Image classification data set "images" (mgatlin3-gtri/FT on GitHub). Class labels (4): diarrhea, farts, pee, poop.

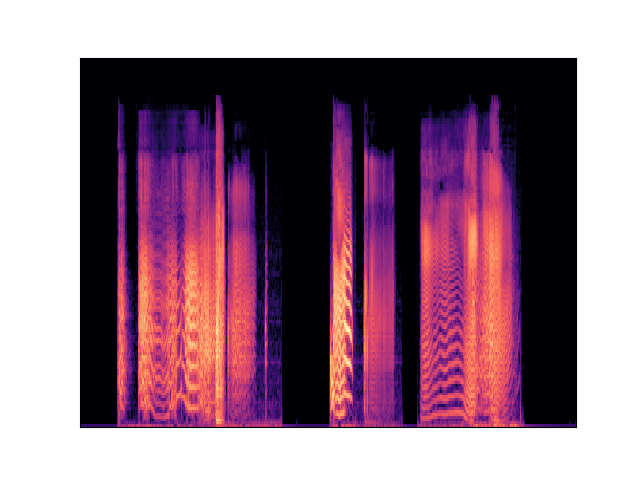
Label: farts

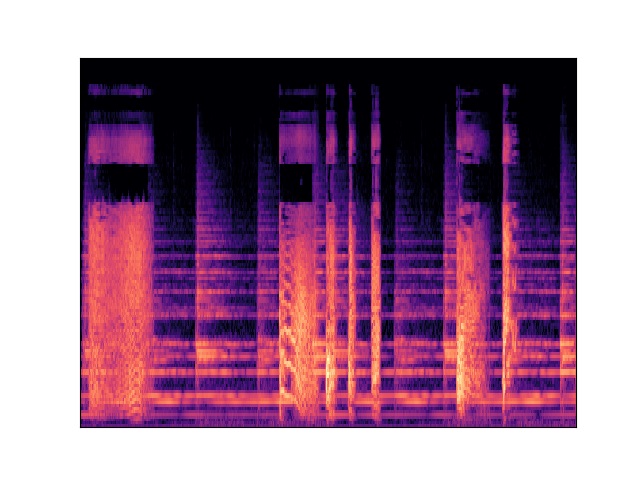
Label: farts

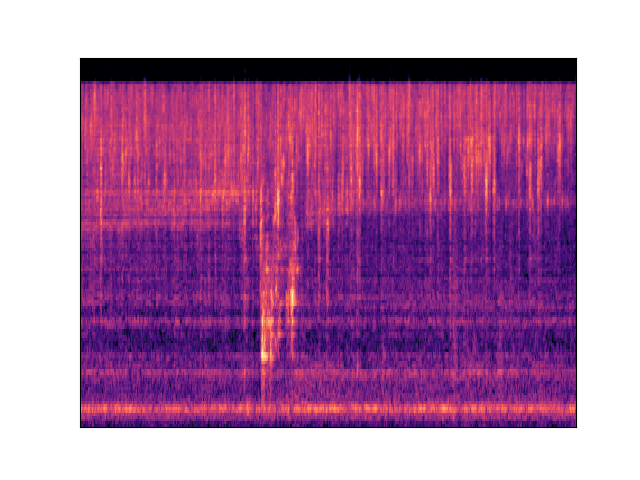
Label: pee

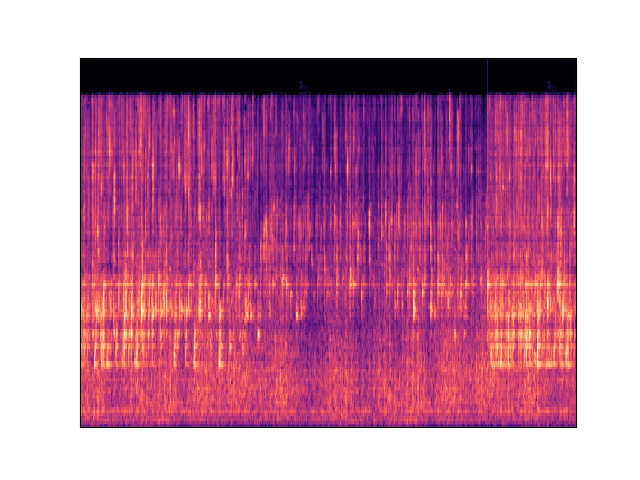
Label: pee

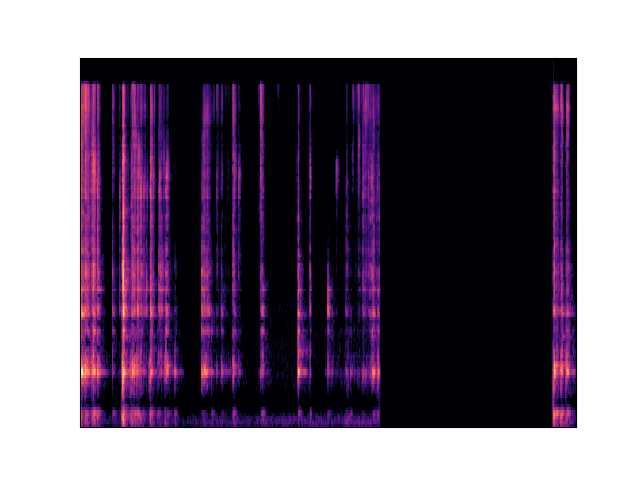
Label: diarrhea

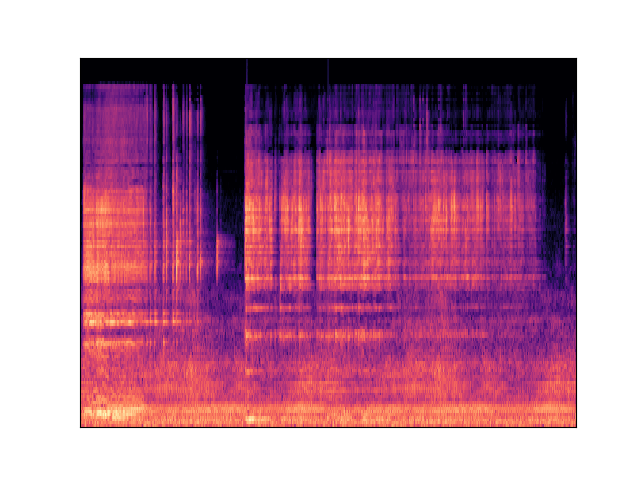
Label: diarrhea
